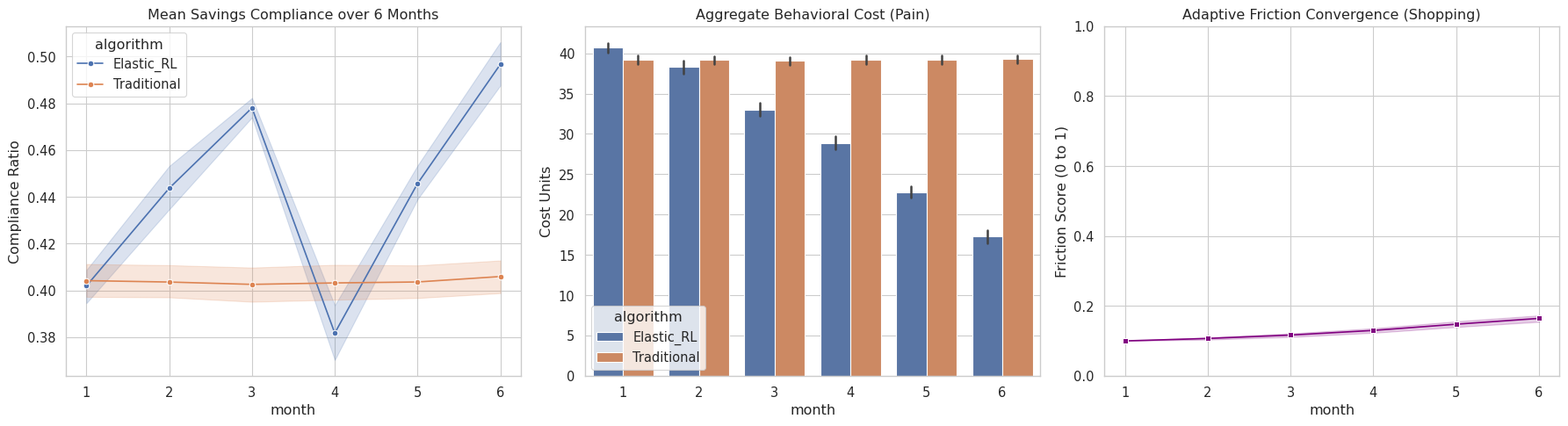

Reproduce this figure in Python.
import pandas as pd
import numpy as np
from scipy import stats
import matplotlib.pyplot as plt
import seaborn as sns

# ---------------------------------------------------------
# 1. Configuration & Setup
# ---------------------------------------------------------
np.random.seed(42)
NUM_USERS = 1000
MONTHS = 6
CATEGORIES = ['Dining', 'Shopping', 'Subscriptions', 'Entertainment']
TARGET_MONTHLY_SAVINGS = 200.0
LEARNING_RATE_ALPHA = 0.10

PERSONAS = ['Balanced', 'Impulse_Shopper', 'Rigid_Creature']

# Set aesthetic style for publication-ready graphs
sns.set_theme(style="whitegrid", context="paper", font_scale=1.2)

# ---------------------------------------------------------
# 2. Simulation Logic
# ---------------------------------------------------------
def initialize_user_base():
    """Generates the baseline user cohort."""
    return pd.DataFrame({
        'user_id': range(1, NUM_USERS + 1),
        'persona': np.random.choice(PERSONAS, NUM_USERS, p=[0.5, 0.3, 0.2])
    })

def get_baseline_friction(persona):
    if persona == 'Impulse_Shopper': return {'Dining': 0.6, 'Shopping': 0.1, 'Subscriptions': 0.9, 'Entertainment': 0.4}
    elif persona == 'Rigid_Creature': return {'Dining': 0.8, 'Shopping': 0.8, 'Subscriptions': 0.9, 'Entertainment': 0.7}
    else: return {'Dining': 0.5, 'Shopping': 0.5, 'Subscriptions': 0.8, 'Entertainment': 0.5}

def run_ab_simulation():
    users_df = initialize_user_base()
    records = []

    for _, user in users_df.iterrows():
        uid, persona = user['user_id'], user['persona']
        
        # We run the exact same user through TWO parallel realities
        frictions_RL = get_baseline_friction(persona)
        frictions_TRAD = get_baseline_friction(persona) # Traditional friction doesn't update, but we track it to calculate pain
        
        for month in range(1, MONTHS + 1):
            # --- ALGORITHM A: TRADITIONAL PROPORTIONAL ---
            # Cuts are distributed evenly across all 4 categories ($50 each)
            trad_cuts = {cat: TARGET_MONTHLY_SAVINGS / len(CATEGORIES) for cat in CATEGORIES}
            
            for cat in CATEGORIES:
                # User is less likely to comply if the blind cut hits a high friction area
                base_comp_trad = max(0.0, 1.0 - frictions_TRAD[cat])
                actual_trad = trad_cuts[cat] * np.clip(base_comp_trad + np.random.normal(0, 0.1), 0, 1)
                pain_trad = actual_trad * frictions_TRAD[cat]
                compliance_trad = np.clip(actual_trad / trad_cuts[cat], 0, 1) if trad_cuts[cat] >= 0.1 else 1.0
                
                records.append({
                    'user_id': uid, 'persona': persona, 'month': month, 'category': cat,
                    'algorithm': 'Traditional', 'predicted_cut': trad_cuts[cat],
                    'actual_cut': actual_trad, 'compliance': compliance_trad,
                    'behavioral_cost': pain_trad, 'friction_score': frictions_TRAD[cat]
                })

            # --- ALGORITHM B: ELASTIC RL ENGINE ---
            # Cuts distributed inversely to squared friction
            weights = {cat: (1.0 - max(0.01, frictions_RL[cat]))**2 for cat in CATEGORIES}
            total_weight = sum(weights.values())
            if total_weight > 0.0001:
                rl_cuts = {cat: TARGET_MONTHLY_SAVINGS * (w / total_weight) for cat, w in weights.items()}
            else:
                rl_cuts = {cat: TARGET_MONTHLY_SAVINGS / len(CATEGORIES) for cat in CATEGORIES}
            
            for cat in CATEGORIES:
                base_comp_rl = max(0.0, 1.0 - frictions_RL[cat])
                actual_rl = rl_cuts[cat] * np.clip(base_comp_rl + np.random.normal(0, 0.1), 0, 1)
                pain_rl = actual_rl * frictions_RL[cat]
                compliance_rl = np.clip(actual_rl / rl_cuts[cat], 0, 1) if rl_cuts[cat] >= 0.1 else 1.0
                
                # RL Update Rule
                if compliance_rl < 0.99:
                    penalty = LEARNING_RATE_ALPHA * (1.0 - compliance_rl) * 1.5 # Using simplified 1.5x streak for simulation
                    new_fric = min(1.0, frictions_RL[cat] + penalty)
                else:
                    new_fric = max(0.0, frictions_RL[cat] - 0.05) # 3-month decay simplified
                    
                records.append({
                    'user_id': uid, 'persona': persona, 'month': month, 'category': cat,
                    'algorithm': 'Elastic_RL', 'predicted_cut': rl_cuts[cat],
                    'actual_cut': actual_rl, 'compliance': compliance_rl,
                    'behavioral_cost': pain_rl, 'friction_score': frictions_RL[cat]
                })
                frictions_RL[cat] = new_fric

    return pd.DataFrame(records)

# ---------------------------------------------------------
# 3. Execution & Statistical Analysis
# ---------------------------------------------------------
print("Running Monte Carlo Simulation (1000 users, 6 months)...")
df = run_ab_simulation()
df.to_csv("fintrac_rl_simulation_results.csv", index=False)

# Aggregate monthly stats per user per algorithm
monthly_user_stats = df.groupby(['user_id', 'algorithm', 'month']).agg({
    'compliance': 'mean',
    'behavioral_cost': 'sum',
    'actual_cut': 'sum'
}).reset_index()

# Extract arrays for independent T-Tests
rl_cost = monthly_user_stats[monthly_user_stats['algorithm'] == 'Elastic_RL']['behavioral_cost']
trad_cost = monthly_user_stats[monthly_user_stats['algorithm'] == 'Traditional']['behavioral_cost']

rl_comp = monthly_user_stats[monthly_user_stats['algorithm'] == 'Elastic_RL']['compliance']
trad_comp = monthly_user_stats[monthly_user_stats['algorithm'] == 'Traditional']['compliance']

rl_sav = monthly_user_stats[monthly_user_stats['algorithm'] == 'Elastic_RL']['actual_cut']
trad_sav = monthly_user_stats[monthly_user_stats['algorithm'] == 'Traditional']['actual_cut']

# T-Tests
t_stat_cost, p_val_cost = stats.ttest_ind(rl_cost, trad_cost)
t_stat_comp, p_val_comp = stats.ttest_ind(rl_comp, trad_comp)
t_stat_sav, p_val_sav = stats.ttest_ind(rl_sav, trad_sav)

# Cohen's d
d_cost = (rl_cost.mean() - trad_cost.mean()) / np.sqrt((rl_cost.std()**2 + trad_cost.std()**2) / 2)
d_comp = (rl_comp.mean() - trad_comp.mean()) / np.sqrt((rl_comp.std()**2 + trad_comp.std()**2) / 2)
d_sav = (rl_sav.mean() - trad_sav.mean()) / np.sqrt((rl_sav.std()**2 + trad_sav.std()**2) / 2)

print("\n=== STATISTICAL VALIDATION ===")
print(f"Behavioral Cost: RL Mean={rl_cost.mean():.2f}, Trad Mean={trad_cost.mean():.2f} | p={p_val_cost:.4e} | Cohen's d={d_cost:.2f}")
print(f"Compliance: RL Mean={rl_comp.mean()*100:.1f}%, Trad Mean={trad_comp.mean()*100:.1f}% | p={p_val_comp:.4e} | Cohen's d={d_comp:.2f}")
print(f"Actual Savings Achieved: RL Mean=Rs.{rl_sav.mean():.2f}, Trad Mean=Rs.{trad_sav.mean():.2f} | p={p_val_sav:.4e} | Cohen's d={d_sav:.2f}")

# ---------------------------------------------------------
# 4. Academic Figure Generation
# ---------------------------------------------------------
fig, axes = plt.subplots(1, 3, figsize=(18, 5))

# Fig 1: Compliance Over Time
sns.lineplot(data=monthly_user_stats, x='month', y='compliance', hue='algorithm', marker='o', ax=axes[0])
axes[0].set_title('Mean Savings Compliance over 6 Months')
axes[0].set_ylabel('Compliance Ratio')

# Fig 2: Behavioral Cost Reduction
sns.barplot(data=monthly_user_stats, x='month', y='behavioral_cost', hue='algorithm', ax=axes[1])
axes[1].set_title('Aggregate Behavioral Cost (Pain)')
axes[1].set_ylabel('Cost Units')

# Fig 3: Friction Convergence (Proof of Self-Healing)
# Filtering for Impulse Shoppers tracking the Shopping category
impulse_shopping = df[(df['persona'] == 'Impulse_Shopper') & (df['category'] == 'Shopping') & (df['algorithm'] == 'Elastic_RL')]
sns.lineplot(data=impulse_shopping, x='month', y='friction_score', marker='s', color='purple', ax=axes[2])
axes[2].set_title('Adaptive Friction Convergence (Shopping)')
axes[2].set_ylabel('Friction Score (0 to 1)')
axes[2].set_ylim(0, 1)

plt.tight_layout()
plt.savefig("fintrac_research_figures.png", dpi=300)
print("\nGenerated high-resolution figures: 'fintrac_research_figures.png'")
